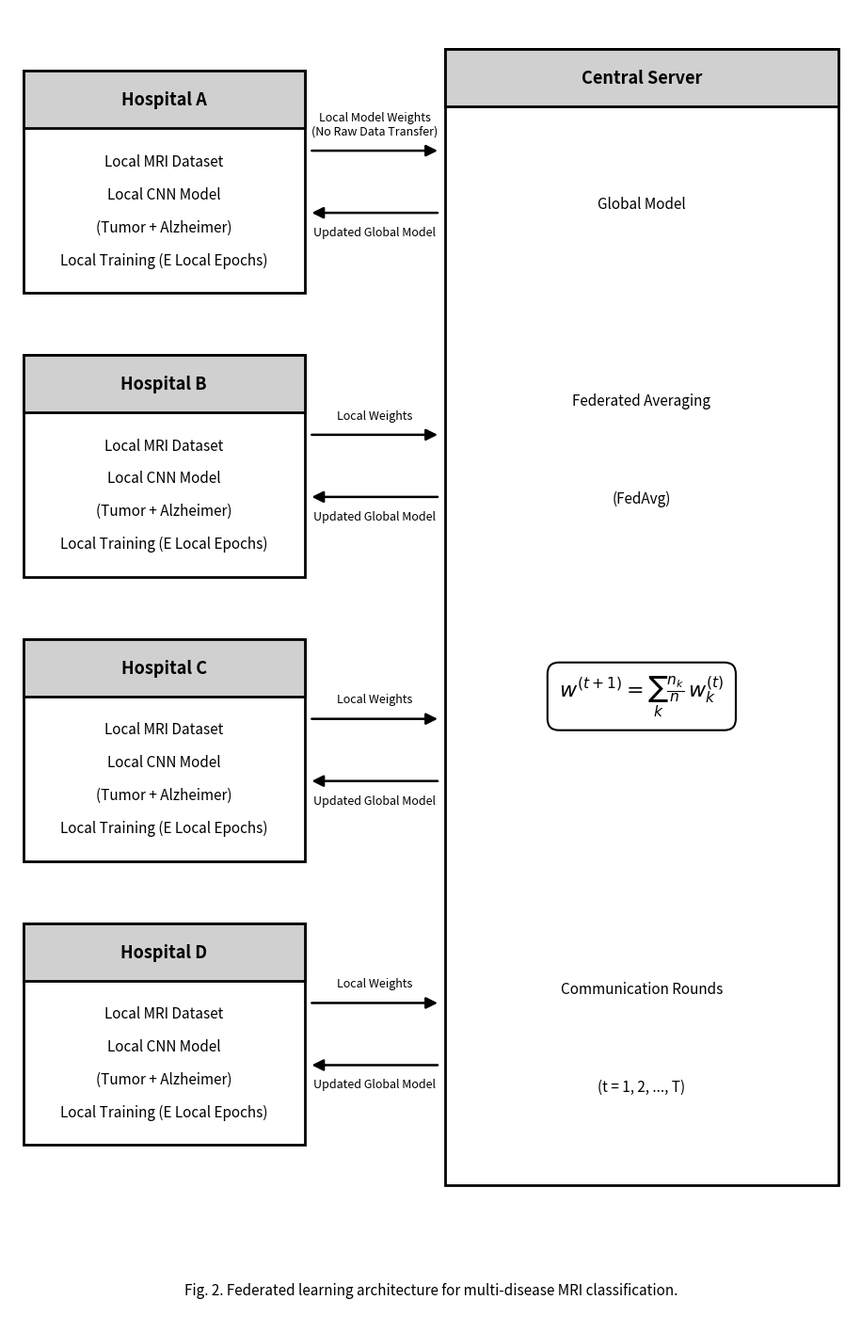

The matplotlib source for this figure:
"""
federated_diagram.py  (v5 — large text, clean spacing)
------------------------------------------------------
IEEE single-column layout with large readable fonts.
Arrow labels placed with proper clearance from boxes.
"""

import matplotlib
matplotlib.use("Agg")
import matplotlib.pyplot as plt
import matplotlib.patches as mpatches

fig, ax = plt.subplots(figsize=(9, 14))
ax.set_xlim(0, 9)
ax.set_ylim(-0.8, 14)
ax.axis("off")

TH  = 0.65
LW  = 2.0
TFS = 13
BFS = 11
LBL = 9
CAP = 11
ARROW = dict(arrowstyle="-|>", color="black", lw=1.8, mutation_scale=18)


def draw_block(ax, x, y, w, h, title, lines):
    ax.add_patch(mpatches.FancyBboxPatch(
        (x, y), w, h, boxstyle="square,pad=0",
        lw=LW, ec="black", fc="white", zorder=2))
    ax.add_patch(mpatches.FancyBboxPatch(
        (x, y+h-TH), w, TH, boxstyle="square,pad=0",
        lw=LW, ec="black", fc="#d0d0d0", zorder=3))
    ax.text(x+w/2, y+h-TH/2, title,
            ha="center", va="center", fontsize=TFS,
            fontweight="bold", zorder=4)
    slot = (h - TH) / (len(lines) + 1)
    for i, ln in enumerate(lines, 1):
        ax.text(x+w/2, y+h-TH - i*slot, ln,
                ha="center", va="center", fontsize=BFS, zorder=4)


def arr(ax, x0, y0, x1, y1):
    ax.annotate("", xy=(x1, y1), xytext=(x0, y0),
                arrowprops=dict(**ARROW), zorder=5)


# ── Hospitals (left, stacked) ─────────────────────────────────────────────────
HW, HH = 3.0, 2.5
HX     = 0.15

hosp_data = [
    ("Hospital A", 10.8),
    ("Hospital B",  7.6),
    ("Hospital C",  4.4),
    ("Hospital D",  1.2),
]
body = [
    "Local MRI Dataset",
    "Local CNN Model",
    "(Tumor + Alzheimer)",
    "Local Training (E Local Epochs)",
]

hcy = {}
for (label, by) in hosp_data:
    draw_block(ax, HX, by, HW, HH, label, body)
    hcy[label] = by + HH / 2

# ── Central server (right, full height) ───────────────────────────────────────
SW, SH = 4.2, 12.8
SX     = 4.65
SY     = 0.75

server_lines = [
    "Global Model",
    "",
    "Federated Averaging",
    "(FedAvg)",
    "",
    "",       # equation zone
    "",
    "",
    "Communication Rounds",
    "(t = 1, 2, ..., T)",
]
draw_block(ax, SX, SY, SW, SH, "Central Server", server_lines)

# ── Equation (large, boxed) ───────────────────────────────────────────────────
eq_y = SY + SH * 0.43
ax.text(SX + SW/2, eq_y,
        r"$w^{(t+1)} = \sum_{k} \frac{n_k}{n}\, w_k^{(t)}$",
        ha="center", va="center", fontsize=16, zorder=6,
        bbox=dict(boxstyle="round,pad=0.55", fc="white", ec="black", lw=1.5))

# ── Arrows with clean label placement ─────────────────────────────────────────
HOSP_R = HX + HW        # right edge of hospitals
SRV_L  = SX             # left edge of server
MID_X  = (HOSP_R + SRV_L) / 2

labels_order = ["Hospital A", "Hospital B", "Hospital C", "Hospital D"]

for idx, label in enumerate(labels_order):
    cy = hcy[label]

    fwd_lbl = ("Local Model Weights\n(No Raw Data Transfer)"
               if idx == 0 else "Local Weights")

    # Forward arrow (hospital → server) — upper
    yf = cy + 0.35
    arr(ax, HOSP_R + 0.05, yf, SRV_L - 0.05, yf)
    ax.text(MID_X, yf + 0.15, fwd_lbl,
            ha="center", va="bottom", fontsize=LBL, style="italic", zorder=5)

    # Return arrow (server → hospital) — lower
    yb = cy - 0.35
    arr(ax, SRV_L - 0.05, yb, HOSP_R + 0.05, yb)
    ax.text(MID_X, yb - 0.15, "Updated Global Model",
            ha="center", va="top", fontsize=LBL, style="italic", zorder=5)

# ── Caption ───────────────────────────────────────────────────────────────────
ax.text(4.5, -0.35,
        "Fig. 2. Federated learning architecture for multi-disease MRI classification.",
        ha="center", va="top", fontsize=CAP)

plt.tight_layout(pad=0.15)
plt.savefig("federated_diagram.png", dpi=300, bbox_inches="tight",
            facecolor="white", edgecolor="none")
print("Saved -> federated_diagram.png")
